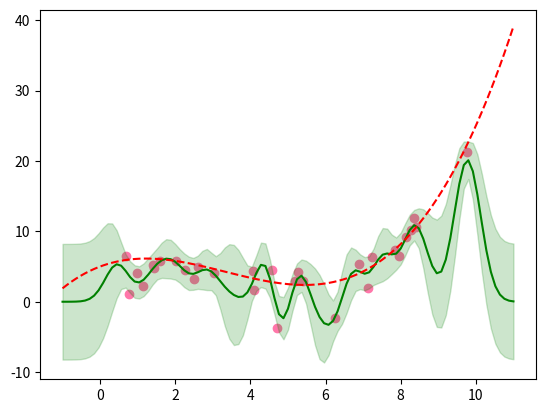

Generate this figure with matplotlib:
import numpy as np
import matplotlib.pyplot as plt

class RBFkernel:
    def __init__(self, *param, ):
        self.param = list(param)

    def __call__(self, x1, x2):
        a,s,w = self.param
        return a**2*np.exp(-((x1-x2)/s)**2) + w*(x1==x2)

def y(x):
    return 0.1*x**3-x**2+2*x+5

x0 = np.random.uniform(0,10,30)
y0 = y(x0) + np.random.normal(0,2,30)
x1 = np.linspace(-1,11,101)

kernel = RBFkernel(8,0.5,3.5)

k00 = kernel(*np.meshgrid(x0,x0))
k00_1 = np.linalg.inv(k00)
k01 = kernel(*np.meshgrid(x0,x1,indexing='ij'))
k10 = k01.T
k11 = kernel(*np.meshgrid(x1,x1))

mu = k10.dot(k00_1.dot(y0))
sigma = k11 - k10.dot(k00_1.dot(k01))


plt.scatter(x0,y0,c='#ff77aa')
plt.plot(x1,mu,'g') # 推測された平均
plt.plot(x1,y(x1),'--r') # 本物の関数
std = np.sqrt(sigma.diagonal()) # 各点の標準偏差は共分散行列の対角成分
plt.fill_between(x1,mu-std,mu+std,alpha=0.2,color='g') # 推測された標準偏差の中の領域
plt.show()